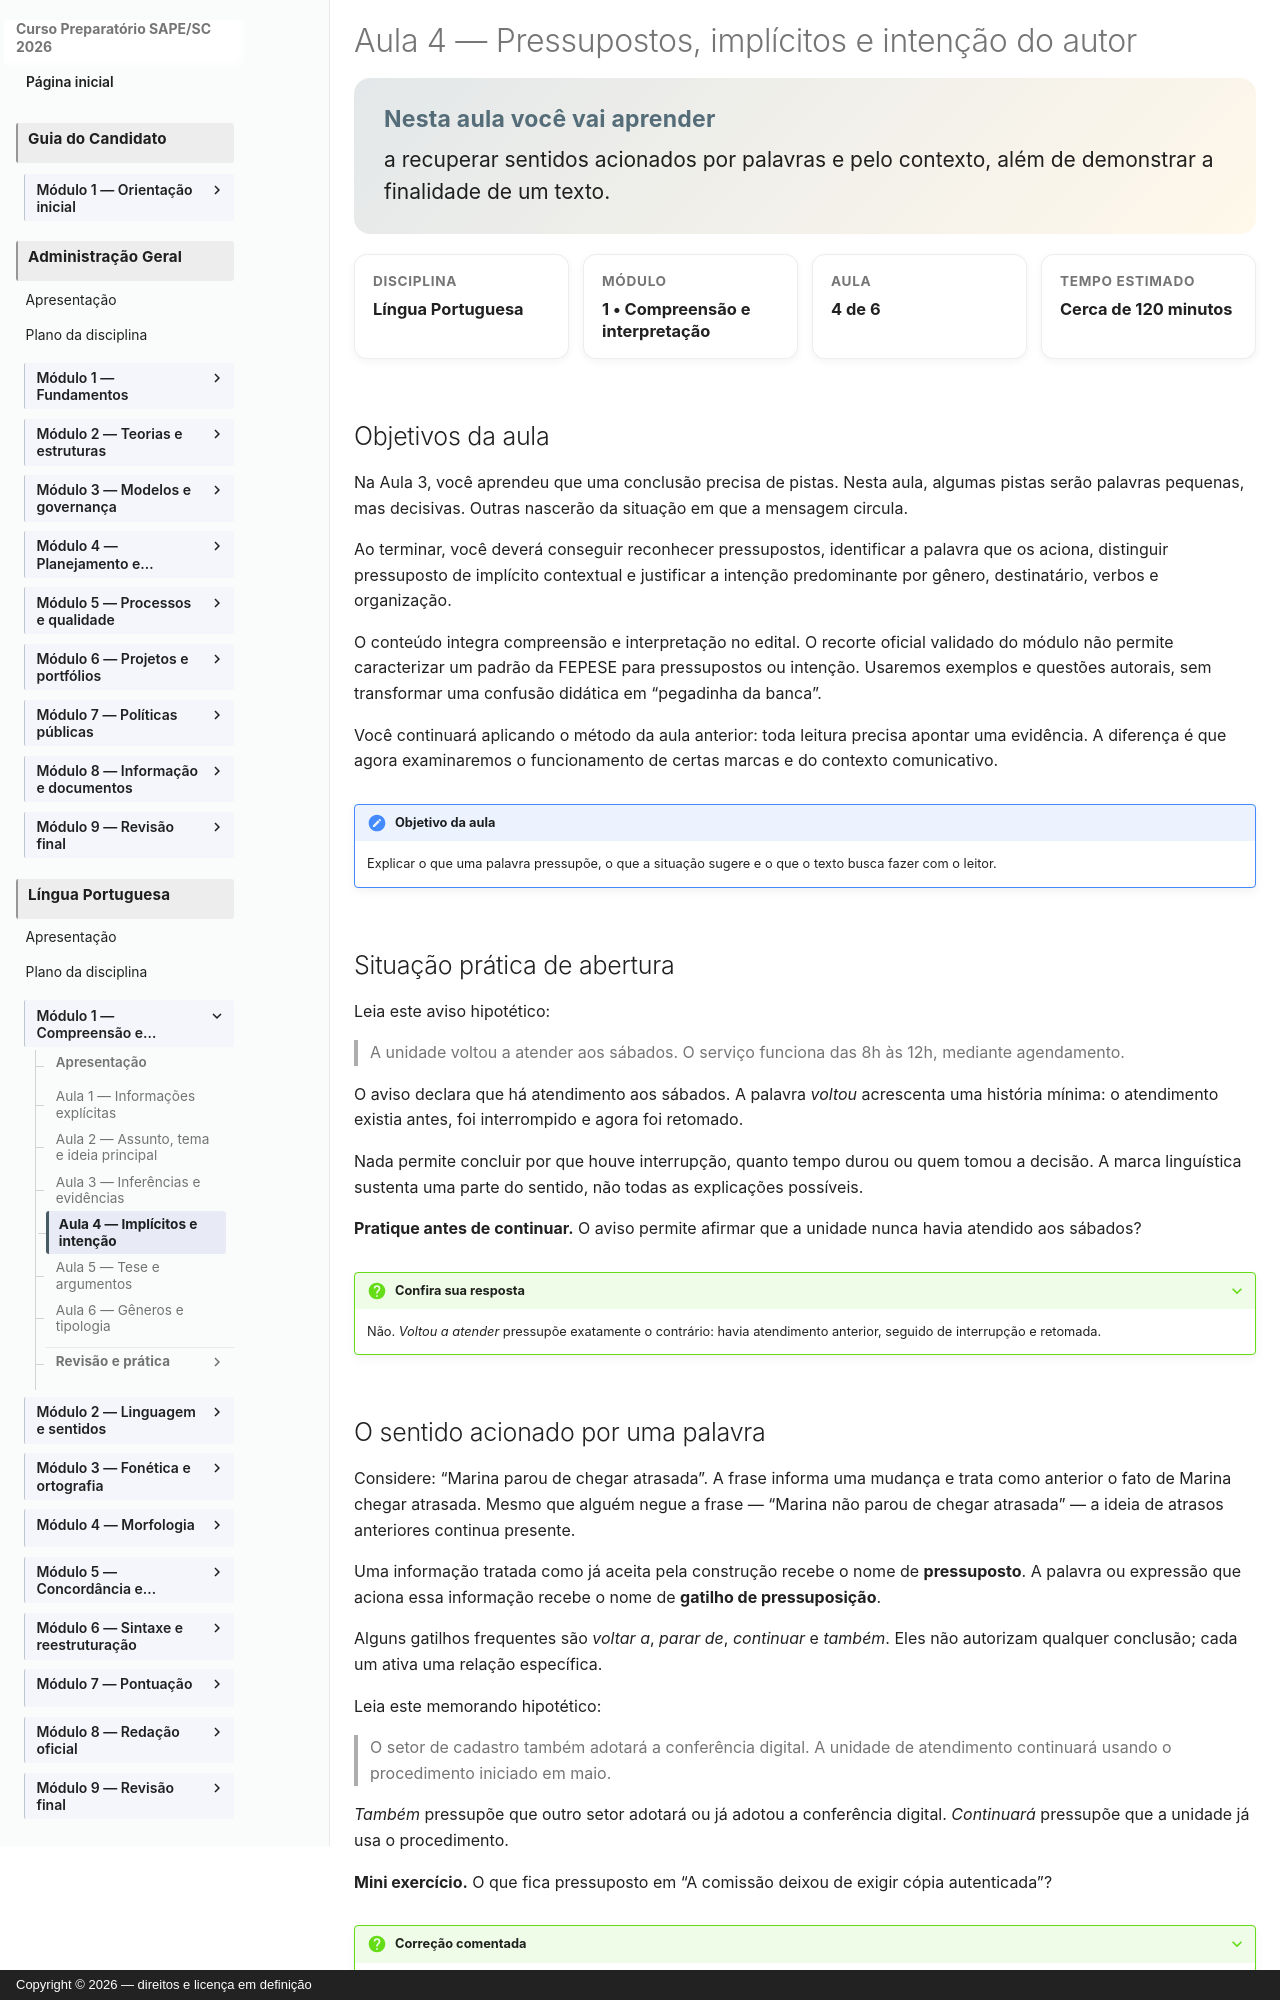

repository: vmedinax/curso-sape-sc-2026 · page: 01-portugues/modulo-01-aula-04-pressupostos-implicitos-intencao/index.html · generator: mkdocs · copyright: Copyright © 2026 — direitos e licença em definição

---
id: portugues-modulo-01-aula-04
title: Aula 4 — Pressupostos, implícitos e intenção do autor
description: Como recuperar sentidos não declarados sem atribuir intenções arbitrárias.
discipline: 01-portugues
module: 1
lesson: 4
status: draft
edital_refs:
  - anexo-2-lingua-portuguesa-compreensao-e-interpretacao
prerequisites:
  - portugues-modulo-01-aula-03
estimated_minutes: 120
authors:
  - Equipe do Curso SAPE/SC
reviewers: []
last_reviewed: 2026-08-04
sources:
  - "Edital SAPE/SC nº 001/2026, Anexo 2, p. 27"
tags:
  - pressuposto
  - implicito
  - intencao
  - finalidade
---

# Aula 4 — Pressupostos, implícitos e intenção do autor

<section class="lesson-goal">
  <h2>Nesta aula você vai aprender</h2>
  <p>a recuperar sentidos acionados por palavras e pelo contexto, além de demonstrar a finalidade de um texto.</p>
</section>

<div class="lesson-meta-grid">
  <div class="lesson-meta-card"><span>Disciplina</span><strong>Língua Portuguesa</strong></div>
  <div class="lesson-meta-card"><span>Módulo</span><strong>1 • Compreensão e interpretação</strong></div>
  <div class="lesson-meta-card"><span>Aula</span><strong>4 de 6</strong></div>
  <div class="lesson-meta-card"><span>Tempo estimado</span><strong>Cerca de 120 minutos</strong></div>
</div>

## Objetivos da aula

Na Aula 3, você aprendeu que uma conclusão precisa de pistas. Nesta aula, algumas pistas serão palavras pequenas, mas decisivas. Outras nascerão da situação em que a mensagem circula.

Ao terminar, você deverá conseguir reconhecer pressupostos, identificar a palavra que os aciona, distinguir pressuposto de implícito contextual e justificar a intenção predominante por gênero, destinatário, verbos e organização.

O conteúdo integra compreensão e interpretação no edital. O recorte oficial validado do módulo não permite caracterizar um padrão da FEPESE para pressupostos ou intenção. Usaremos exemplos e questões autorais, sem transformar uma confusão didática em “pegadinha da banca”.

Você continuará aplicando o método da aula anterior: toda leitura precisa apontar uma evidência. A diferença é que agora examinaremos o funcionamento de certas marcas e do contexto comunicativo.

!!! note "Objetivo da aula"
    Explicar o que uma palavra pressupõe, o que a situação sugere e o que o texto busca fazer com o leitor.

## Situação prática de abertura

Leia este aviso hipotético:

> A unidade voltou a atender aos sábados. O serviço funciona das 8h às 12h, mediante agendamento.

O aviso declara que há atendimento aos sábados. A palavra *voltou* acrescenta uma história mínima: o atendimento existia antes, foi interrompido e agora foi retomado.

Nada permite concluir por que houve interrupção, quanto tempo durou ou quem tomou a decisão. A marca linguística sustenta uma parte do sentido, não todas as explicações possíveis.

**Pratique antes de continuar.** O aviso permite afirmar que a unidade nunca havia atendido aos sábados?

??? question "Confira sua resposta"
    Não. *Voltou a atender* pressupõe exatamente o contrário: havia atendimento anterior, seguido de interrupção e retomada.
